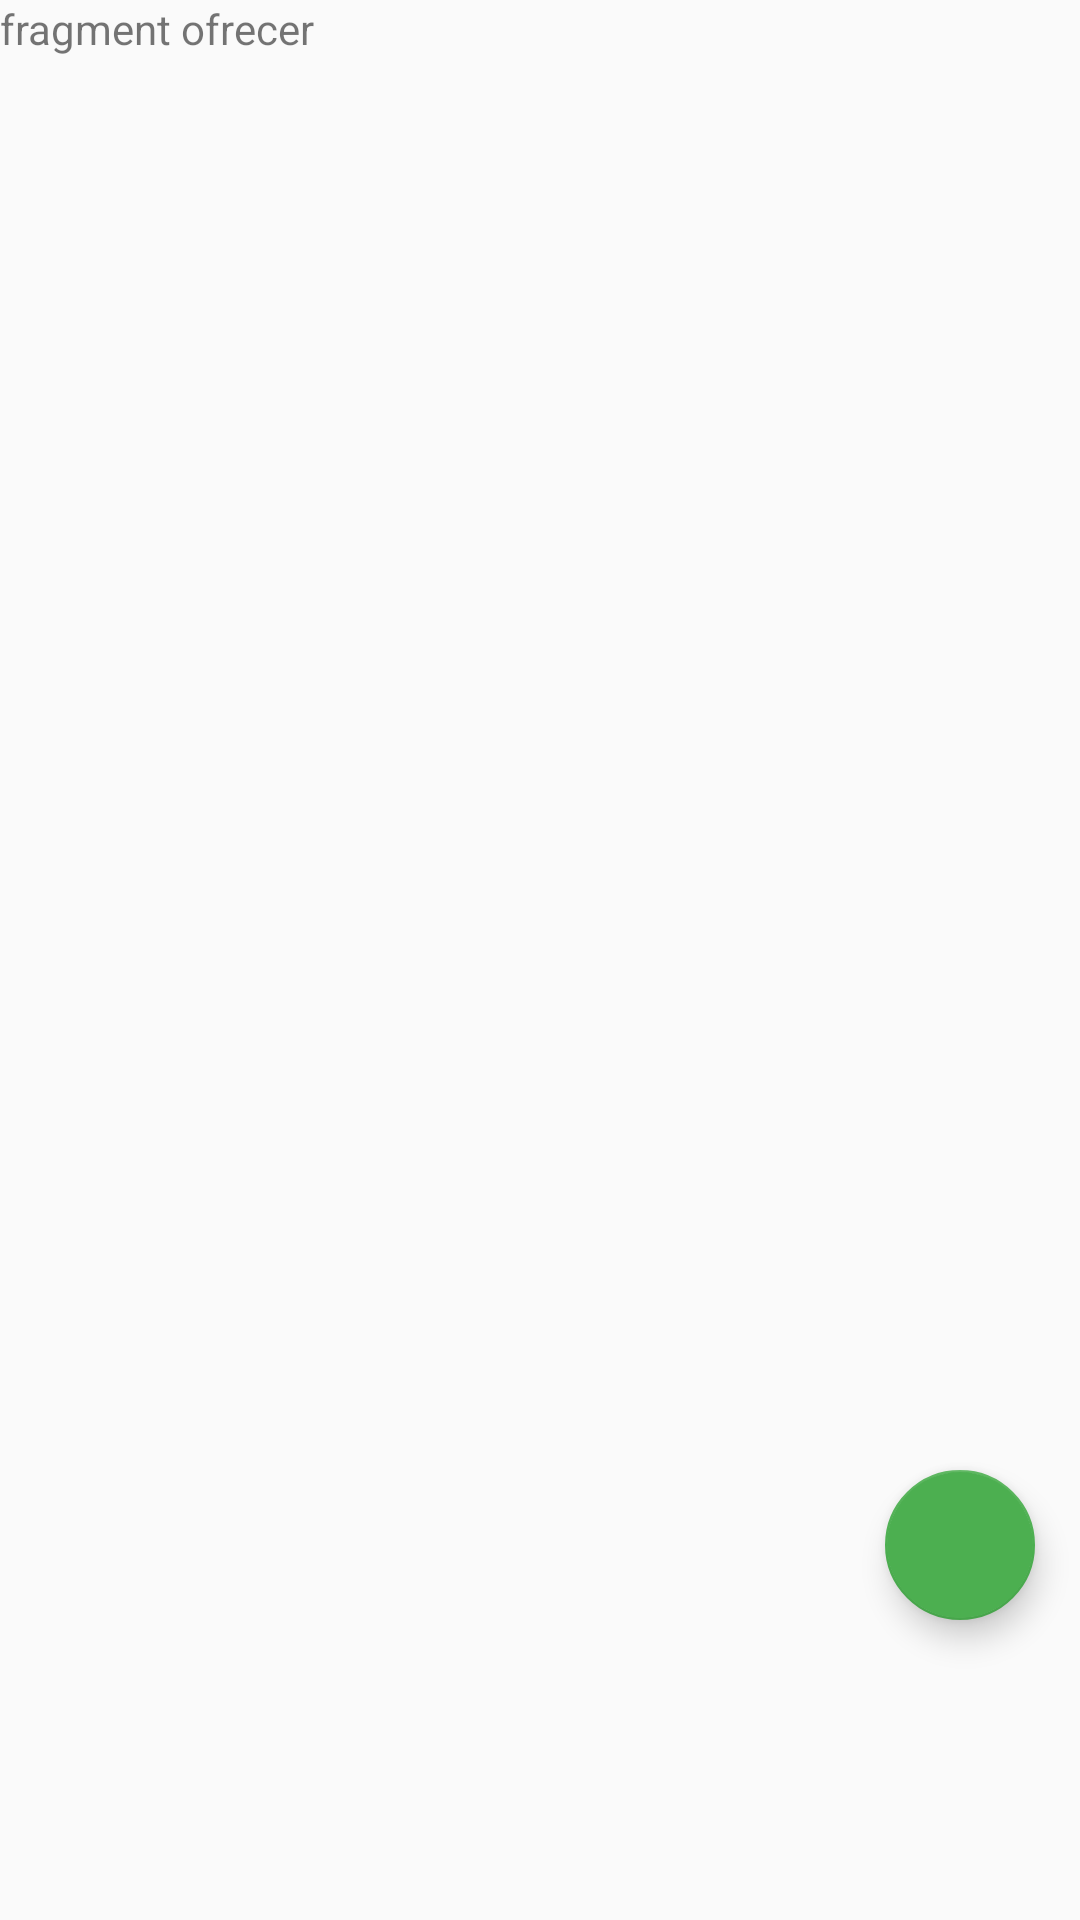

Android layout source for this screen:
<!-- AndroidManifest.xml: application theme AppTheme.NoActionBar -->
<!-- res/layout/fragment_ofrecer.xml -->
<FrameLayout xmlns:android="http://schemas.android.com/apk/res/android"
    xmlns:tools="http://schemas.android.com/tools"
    android:layout_width="match_parent"
    android:layout_height="match_parent"
    xmlns:app="http://schemas.android.com/apk/res-auto"
    tools:context="com.example.cristhiancruz.pedirunride.Fragments.OfrecerFragment">

    
    <android.support.design.widget.CoordinatorLayout
        android:layout_width="match_parent"
        android:layout_height="match_parent">

    <TextView
        android:layout_width="match_parent"
        android:layout_height="match_parent"
        android:text="fragment ofrecer" />


    <android.support.design.widget.FloatingActionButton
        android:id="@+id/btn_floating_ofrecer"
        android:layout_width="50dp"
        android:layout_height="50dp"
        android:layout_gravity="center|top"
        android:layout_marginLeft="280dp"
        android:layout_marginTop="490dp"
        app:srcCompat="@drawable/plus" />
    </android.support.design.widget.CoordinatorLayout>

</FrameLayout>
<!-- resources referenced by this layout -->
<resources>
  <style name="AppTheme.NoActionBar">
          <item name="windowActionBar">false</item>
          <item name="windowNoTitle">true</item>
      </style>
</resources>
